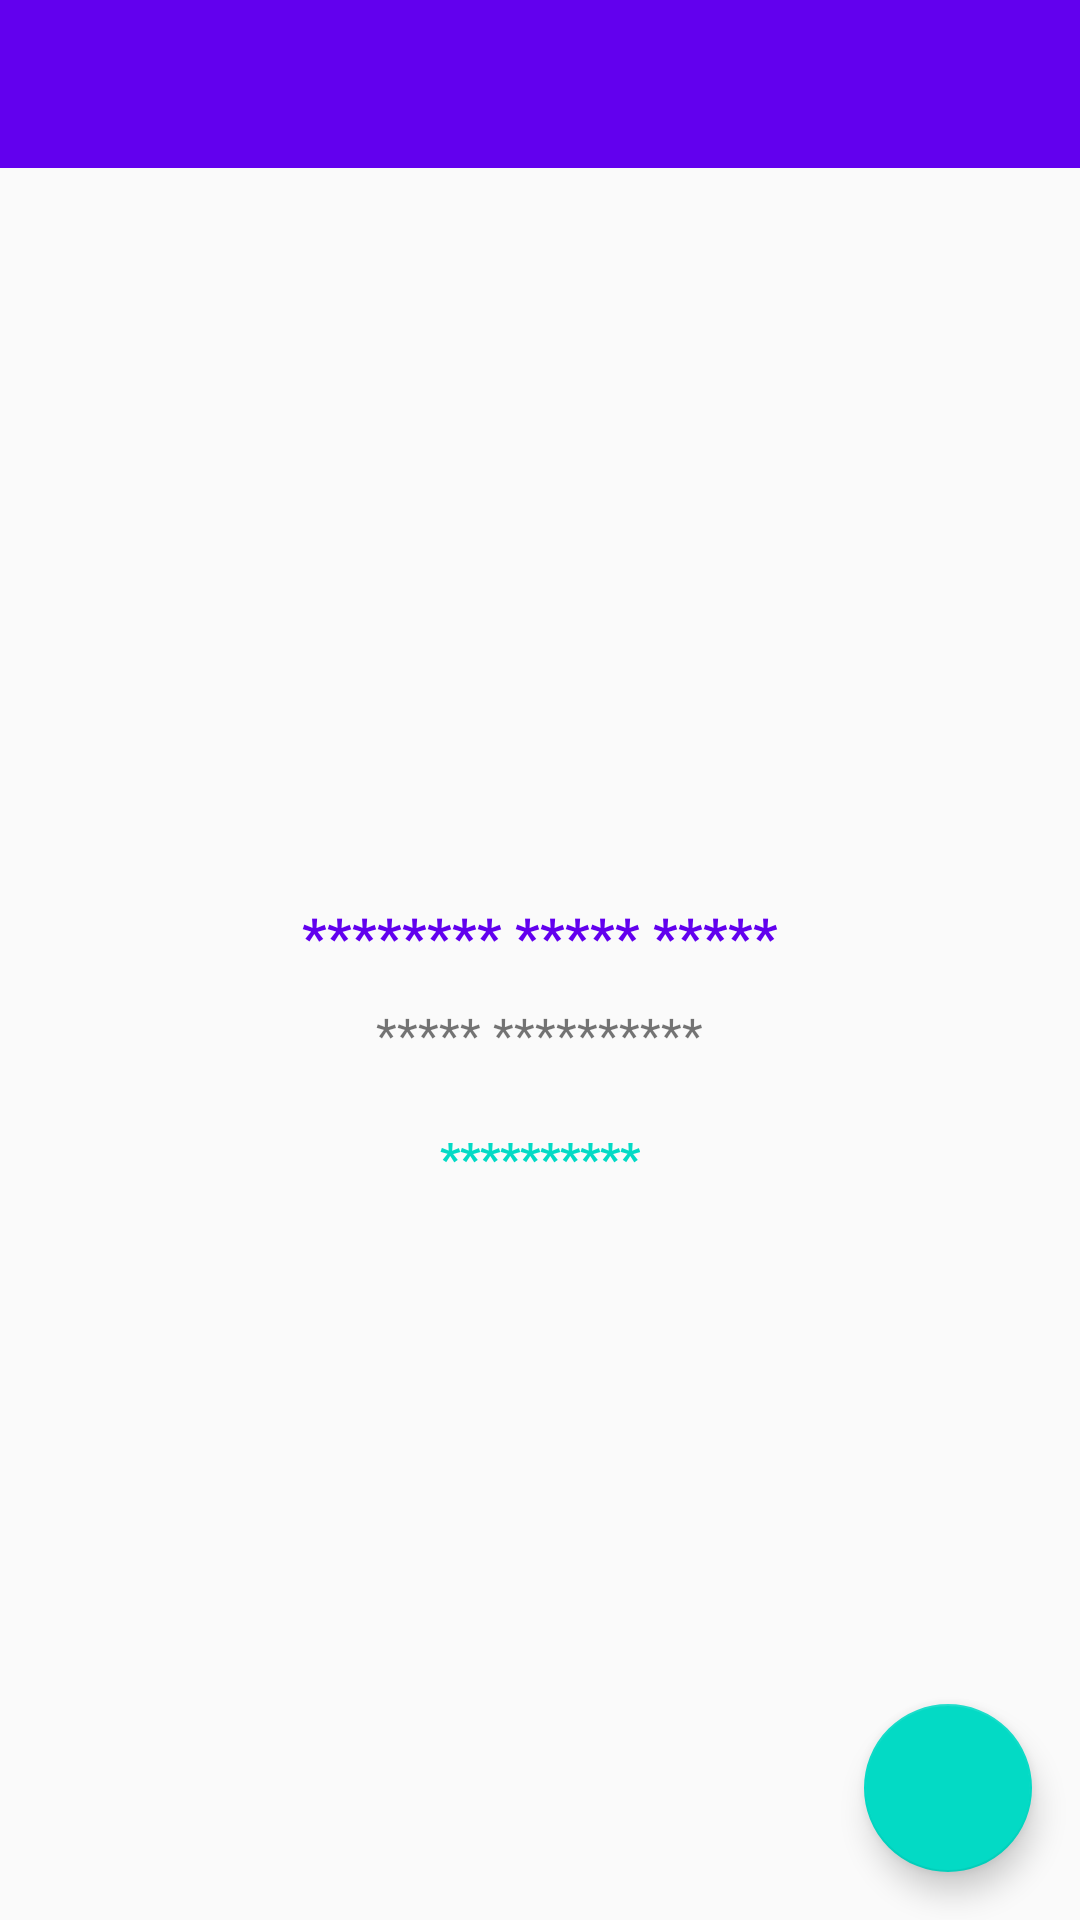

This screen was rendered from an Android layout file. Write that file and the resources it references.
<!-- AndroidManifest.xml: application theme AppTheme -->
<!-- res/layout/activity_collaboratordetail.xml -->
<?xml version="1.0" encoding="utf-8"?>
<LinearLayout xmlns:android="http://schemas.android.com/apk/res/android"
    android:id="@+id/collaboratordetail_content"
    android:layout_width="match_parent"
    android:layout_height="match_parent"
    android:orientation="vertical">

    <include
        layout="@layout/toolbar"
        android:layout_width="match_parent"
        android:layout_height="wrap_content" />

    <android.support.design.widget.CoordinatorLayout
        android:layout_width="match_parent"
        android:layout_height="match_parent">

        <LinearLayout
            android:layout_width="match_parent"
            android:layout_height="match_parent"
            android:gravity="center"
            android:orientation="vertical">

            <TextView
                android:id="@+id/tv_collaboratordetail_name"
                android:layout_width="wrap_content"
                android:layout_height="wrap_content"
                android:text="******** ***** *****"
                android:textColor="@color/colorPrimary"
                android:textSize="18sp"
                android:textStyle="bold" />

            <TextView
                android:id="@+id/tv_collaboratordetail_login"
                android:layout_width="wrap_content"
                android:layout_height="wrap_content"
                android:layout_marginTop="10dp"
                android:text="***** **********"
                android:textSize="16sp" />

            <TextView
                android:id="@+id/tv_collaboratordetail_profile"
                android:layout_width="wrap_content"
                android:layout_height="wrap_content"
                android:layout_marginTop="20dp"
                android:text="**********"
                android:textColor="@color/colorAccent"
                android:textSize="15sp"
                android:textStyle="bold" />

        </LinearLayout>

        <android.support.design.widget.FloatingActionButton
            android:id="@+id/fab_editcollaborator"
            android:layout_width="wrap_content"
            android:layout_height="wrap_content"
            android:layout_gravity="bottom|end"
            android:layout_margin="16dp"
            android:clickable="true"
            android:src="@drawable/ic_edit_white_24dp" />

    </android.support.design.widget.CoordinatorLayout>

</LinearLayout>
<!-- res/layout/toolbar.xml (included above) -->
<?xml version="1.0" encoding="utf-8"?>
<android.support.v7.widget.Toolbar xmlns:android="http://schemas.android.com/apk/res/android"
    xmlns:app="http://schemas.android.com/apk/res-auto"
    android:id="@+id/toolbar"
    android:layout_width="match_parent"
    android:layout_height="?attr/actionBarSize"
    android:background="?attr/colorPrimary"
    android:orientation="vertical"
    app:layout_collapseMode="pin"
    app:layout_scrollFlags="scroll|enterAlways"
    app:popupTheme="@style/ThemeOverlay.AppCompat.Light"
    app:theme="@style/Toolbar">

</android.support.v7.widget.Toolbar>
<!-- resources referenced by this layout -->
<resources>
  <style name="Toolbar" parent="ThemeOverlay.AppCompat.ActionBar">
          <item name="android:textColorPrimary">@android:color/white</item>
      </style>
  <style name="AppTheme" parent="Base.AppTheme" />
  <style name="Base.AppTheme" parent="Theme.AppCompat.Light.NoActionBar">
          
          <item name="colorPrimary">@color/colorPrimary</item>
          <item name="colorPrimaryDark">@color/colorPrimaryDark</item>
          <item name="colorAccent">@color/colorAccent</item>
      </style>
  <!-- not gathered from this repository: default colours our renderer supplied (Android Studio template values) -->
  <color name="colorPrimary">#FF6200EE</color>
  <color name="colorPrimaryDark">#FF3700B3</color>
  <color name="colorAccent">#FF03DAC5</color>
</resources>
